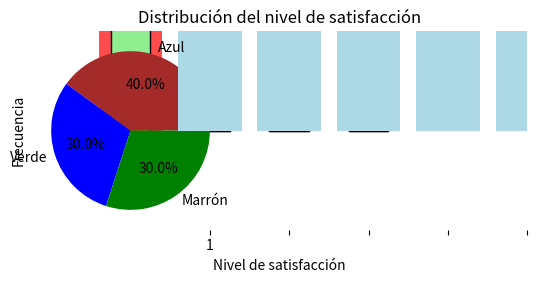
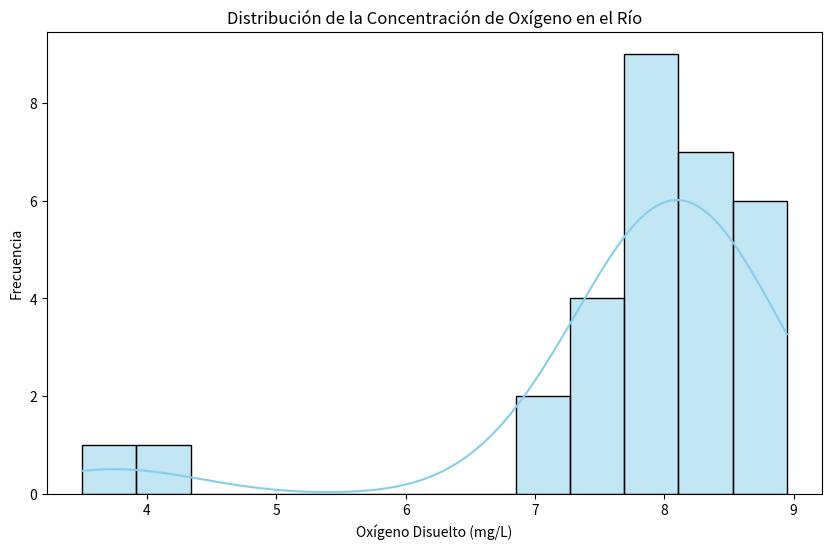
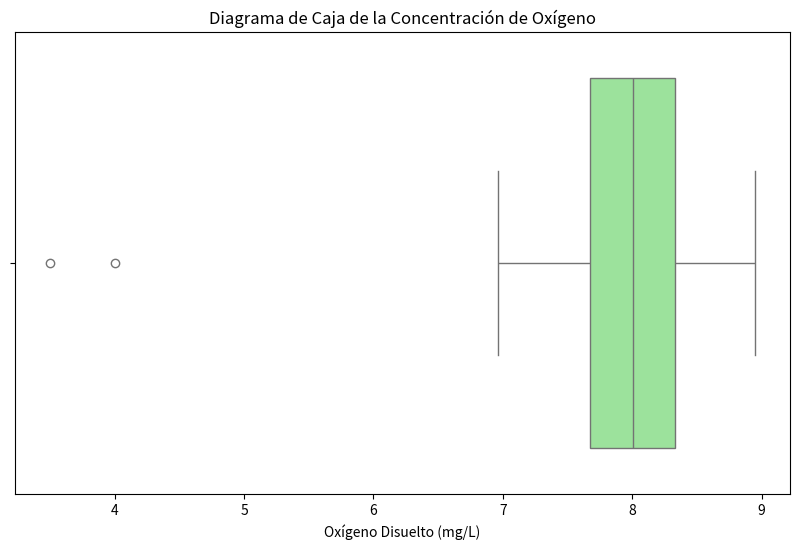
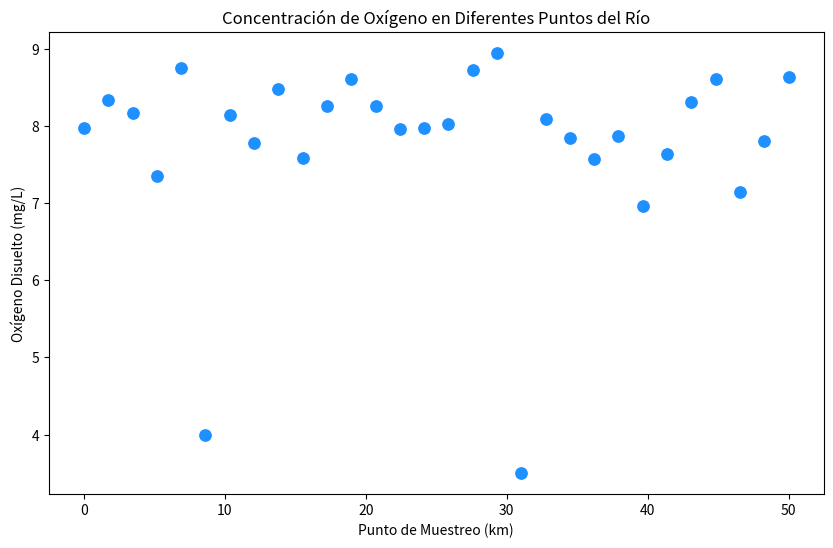
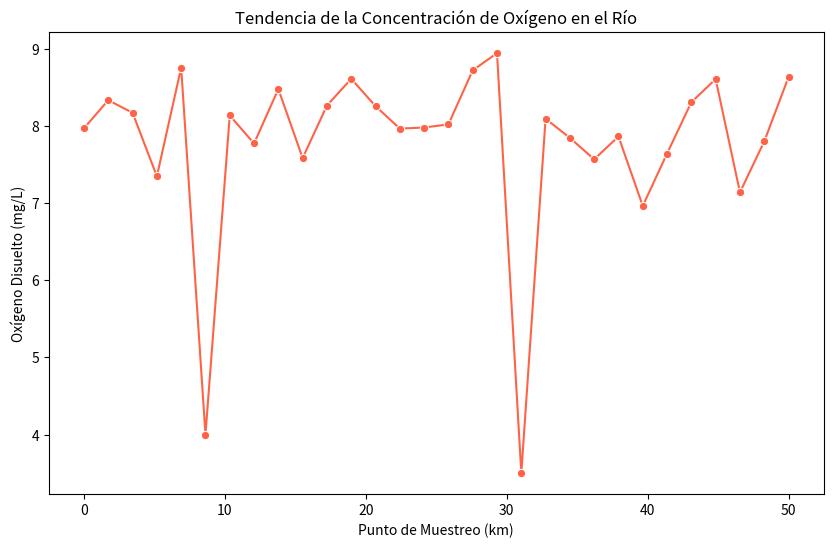

Recreate these plots in Python, in order.
"""Con el siguiente código clasificamos el número de automóviles en los hogares,
mostrando las frecuencias y generando un diagrama de barras
"""

# Importamos las librerías
import numpy as np
import matplotlib.pyplot as plt

# Número de automóviles en 10 casas
autos = np.array([1, 4, 1, 0, 2, 2, 3, 1, 0, 1])

# Frecuencias abbsolutas
frecuencias, conteo = np.unique(autos, return_counts=True)

# Mostrar los resultados
for valor, frecuencia in zip(frecuencias, conteo):
    print(f"Número de autos: {valor}, Frecuencia: {frecuencia}")

print()

# Gráfica de barras
plt.bar(frecuencias, conteo, color="red", alpha=0.7)
plt.xlabel("Número de autos")
plt.ylabel("Frecuencia")
plt.title("Distribución del número de autos por hogar")
plt.show()

# Importamos las librerías
import pandas as pd
import matplotlib.pyplot as plt

# Crear un DataFrame con la variable número de hermanos
data = {"Hermanos": [1, 2, 0, 3, 2, 1, 1, 2, 3, 0, 1, 1, 2, 0, 3]}
df = pd.DataFrame(data)

# Calcular la distribución de frecuencia
frecuencia = df["Hermanos"].value_counts().sort_index()

# Mostrar la tabla de frecuencias
print(frecuencia)

# Gráfico de barras con pandas
frecuencia.plot(kind="bar", color="lightgreen", edgecolor="black")
plt.xlabel("Número de hermanos")
plt.ylabel("Frecuencia absoluta")
plt.title("Distribución de número de hermanos")
plt.show()

# Importamos las librerías
import pandas as pd
import matplotlib.pyplot as plt

# Crear un DataFrame con los datos de ejemplo
data = {"Hermanos": [1, 2, 0, 3, 2, 1, 1, 2, 3, 0, 1, 1, 2, 0]}
df = pd.DataFrame(data)

# Calcular la distribución de frecuencias absolutas
frecuencia_absoluta = df["Hermanos"].value_counts().sort_index()

# Calcular la distribución de frecuencias relativas
frecuencia_relativa = frecuencia_absoluta / frecuencia_absoluta.sum()

# Mostrar la tabla de frecuencias relativas
print("Frecuencias Relativas:")
print(frecuencia_relativa)
print()

# Gráfico de barras para frecuencias relativas
frecuencia_relativa.plot(kind="bar", color="orange", edgecolor="black")
plt.xlabel("Número de hermanos")
plt.ylabel("Frecuencia Relativa")
plt.title("Distribución de frecuencia relativa del número de hermanos")
plt.show()

"""En este ejemplo se simulan 100 pesos, se presenta la tabla de frecuencias
y el histograma.
"""

# Importamos las librerías
import pandas as pd
import numpy as np
import matplotlib.pyplot as plt

# Generar datos de peso
pesos = np.random.normal(loc=70, scale=10, size=100)
df = pd.DataFrame(pesos, columns=["Peso"])

# Crear una tabla de frecuencias agrupadas
frecuencia = pd.cut(df["Peso"], bins=10).value_counts().sort_index()

# Mostrar la tabla de frecuencias agrupadas
print(frecuencia)
print()

# Histograma con pandas
df["Peso"].plot(kind="hist", bins=10, edgecolor="black", color="lightblue")
plt.xlabel("Peso (kg)")
plt.ylabel("Frecuencia Absoluta")
plt.title("Distribución de Frecuencia del Peso")
plt.show()

# Sueldos en una empresa

import numpy as np
import matplotlib.pyplot as plt

# Generar datos de ejemplo (sueldos en una empresa)
sueldos = np.random.normal(loc=3000, scale=500, size=1000)

# Crear el diagrama de caja
plt.boxplot(sueldos)
plt.ylabel("Sueldos")
plt.title("Boxplots de sueldos")
plt.show()

"""Colores de ojos de personas. Se muestra la tabla de frecuencias y la reepresentación
mediante un diagrama de sectores
"""

# Importamos las librerías
import matplotlib.pyplot as plt

# Ejemplo: Colores de ojos de diferentes personas
colores_ojos = [
    "Azul",
    "Azul",
    "Verde",
    "Marrón",
    "Azul",
    "Verde",
    "Marrón",
    "Marrón",
    "Verde",
    "Azul",
]

# Calcular frecuencias absolutas
frecuencias_ojos = {color: colores_ojos.count(color) for color in set(colores_ojos)}

# Mostrar resultados
print("Frecuencia de colores de ojos:", frecuencias_ojos)
print()

# Gráfico de sectores (pie chart)
plt.pie(
    frecuencias_ojos.values(),
    labels=frecuencias_ojos.keys(),
    autopct="%1.1f%%",
    colors=["brown", "blue", "green"],
)
plt.title("Distribución de Colores de Ojos")
plt.show()

"""Niveles de satisfacción en una encuesta a clientes:
1: Muy insatisfecho,..., 5: Muy satisfecho
"""

# Importamos librerías
import matplotlib.pyplot as plt

# Datos de la encuesta
satisfaccion = [3, 2, 4, 4, 5, 3, 1, 1, 3, 5, 5, 3, 3, 4, 1, 2]

# Frecuencias absolutas
frec_satisfaccion, conteo_satisfaccion = np.unique(satisfaccion, return_counts=True)

# Mostar resultados
for nivel, frecuencia in zip(frec_satisfaccion, conteo_satisfaccion):
    print(f"Nivel de satisfaccion: {nivel}, Frecuencia: {frecuencia}")
print()

# Gráfico de barras
plt.bar(frec_satisfaccion, conteo_satisfaccion, color="lightblue")
plt.xlabel("Nivel de satisfacción")
plt.ylabel("Frecuencia")
plt.title("Distribución del nivel de satisfacción")
plt.xticks(frec_satisfaccion)
plt.show()

# Ejemplo: Notas de estudiantes en un examen
import pandas as pd

# Crear un DataFrame con las notas
data = {"Notas": [85, 90, 78, 92, 88, 75, 95, 89, 84, 91]}
df = pd.DataFrame(data)

# Calcular la media
media = df["Notas"].mean()
print(f"Media: {media}")

# Calcular la mediana
mediana = df["Notas"].median()
print(f"Mediana: {mediana}")

# Calcular la moda
moda = df["Notas"].mode()[0]
print(f"Moda: {moda}")

import pandas as pd

# Crear un DataFrame con los sueldos
data = {"Sueldos": [2500, 3000, 4000, 3500, 4500, 5000, 6000, 5500, 4700, 2900]}
df = pd.DataFrame(data)

# Calcular el rango
rango = df["Sueldos"].max() - df["Sueldos"].min()
print(f"Rango: {rango}")

# Calcular la varianza
varianza = df["Sueldos"].var()
print(f"Varianza: {varianza:.2f}")

# Calcular la desviación estándar
desviacion = df["Sueldos"].std()
print(f"Desviación Estándar: {desviacion:.2f}")

# Ejemplo de alturas

import pandas as pd

# Crear un DataFrame con las alturas
data = {"Alturas": [160, 170, 175, 180, 165, 155, 168, 172, 158, 162]}
df = pd.DataFrame(data)

# Calcular los cuartiles y el rango intercuartílico
percentil_25 = df["Alturas"].quantile(0.25)
percentil_50 = df["Alturas"].median()  # O usar .quantile(0.5)
percentil_75 = df["Alturas"].quantile(0.75)
ric = percentil_75 - percentil_25

print(f"Percentil 25: {percentil_25}")
print(f"Mediana (Percentil 50): {percentil_50}")
print(f"Percentil 75: {percentil_75}")
print(f"Rango Intercuartílico (RIC): {ric}")

# Encuenta de satisfacción

import pandas as pd

# Crear un DataFrame con las puntuaciones de satisfacción
data = {"Satisfacción": [3, 4, 5, 4, 3, 2, 5, 5, 4, 3, 5, 4]}
df = pd.DataFrame(data)

# Calcular la asimetría
asimetria = df["Satisfacción"].skew()
print(f"Asimetría: {asimetria}")

# Calcular la curtosis
curtosis_valor = df["Satisfacción"].kurt()
print(f"Curtosis: {curtosis_valor}")

# Importamos las librerías
import numpy as np
import pandas as pd
import seaborn as sns
import matplotlib.pyplot as plt

# Simulación de datos
np.random.seed(37)
puntos_muestreo = np.linspace(0, 50, 30)
concentracion_oxigeno = np.random.normal(8, 0.5, 30)
concentracion_oxigeno[5] = 4.0  # Valor atípico (zona contaminada)
concentracion_oxigeno[18] = 3.5  # Otro valor atípico

# Crear DataFrame
datos_rio = pd.DataFrame(
    {
        "Punto de Muestreo (km)": puntos_muestreo,
        "Oxígeno Disuelto (mg/L)": concentracion_oxigeno,
    }
)

# Medidas Descriptivas
medidas_descriptivas = datos_rio["Oxígeno Disuelto (mg/L)"].describe()
print("Medidas Descriptivas:\n", medidas_descriptivas)

# Distribución de frecuencia (Histograma)
plt.figure(figsize=(10, 6))
sns.histplot(datos_rio["Oxígeno Disuelto (mg/L)"], kde=True, color="skyblue")
plt.title("Distribución de la Concentración de Oxígeno en el Río")
plt.xlabel("Oxígeno Disuelto (mg/L)")
plt.ylabel("Frecuencia")
plt.show()

# Detección de valores atípicos (Diagrama de Caja)
plt.figure(figsize=(10, 6))
sns.boxplot(x=datos_rio["Oxígeno Disuelto (mg/L)"], color="lightgreen")
plt.title("Diagrama de Caja de la Concentración de Oxígeno")
plt.xlabel("Oxígeno Disuelto (mg/L)")
plt.show()

# Gráfico de dispersión de oxígeno vs. punto de muestreo
plt.figure(figsize=(10, 6))
sns.scatterplot(
    x=datos_rio["Punto de Muestreo (km)"],
    y=datos_rio["Oxígeno Disuelto (mg/L)"],
    color="dodgerblue",
    s=100,
)
plt.title("Concentración de Oxígeno en Diferentes Puntos del Río")
plt.xlabel("Punto de Muestreo (km)")
plt.ylabel("Oxígeno Disuelto (mg/L)")
plt.show()

# Gráfico de línea para observar la tendencia
plt.figure(figsize=(10, 6))
sns.lineplot(
    x=datos_rio["Punto de Muestreo (km)"],
    y=datos_rio["Oxígeno Disuelto (mg/L)"],
    marker="o",
    color="tomato",
)
plt.title("Tendencia de la Concentración de Oxígeno en el Río")
plt.xlabel("Punto de Muestreo (km)")
plt.ylabel("Oxígeno Disuelto (mg/L)")
plt.show()